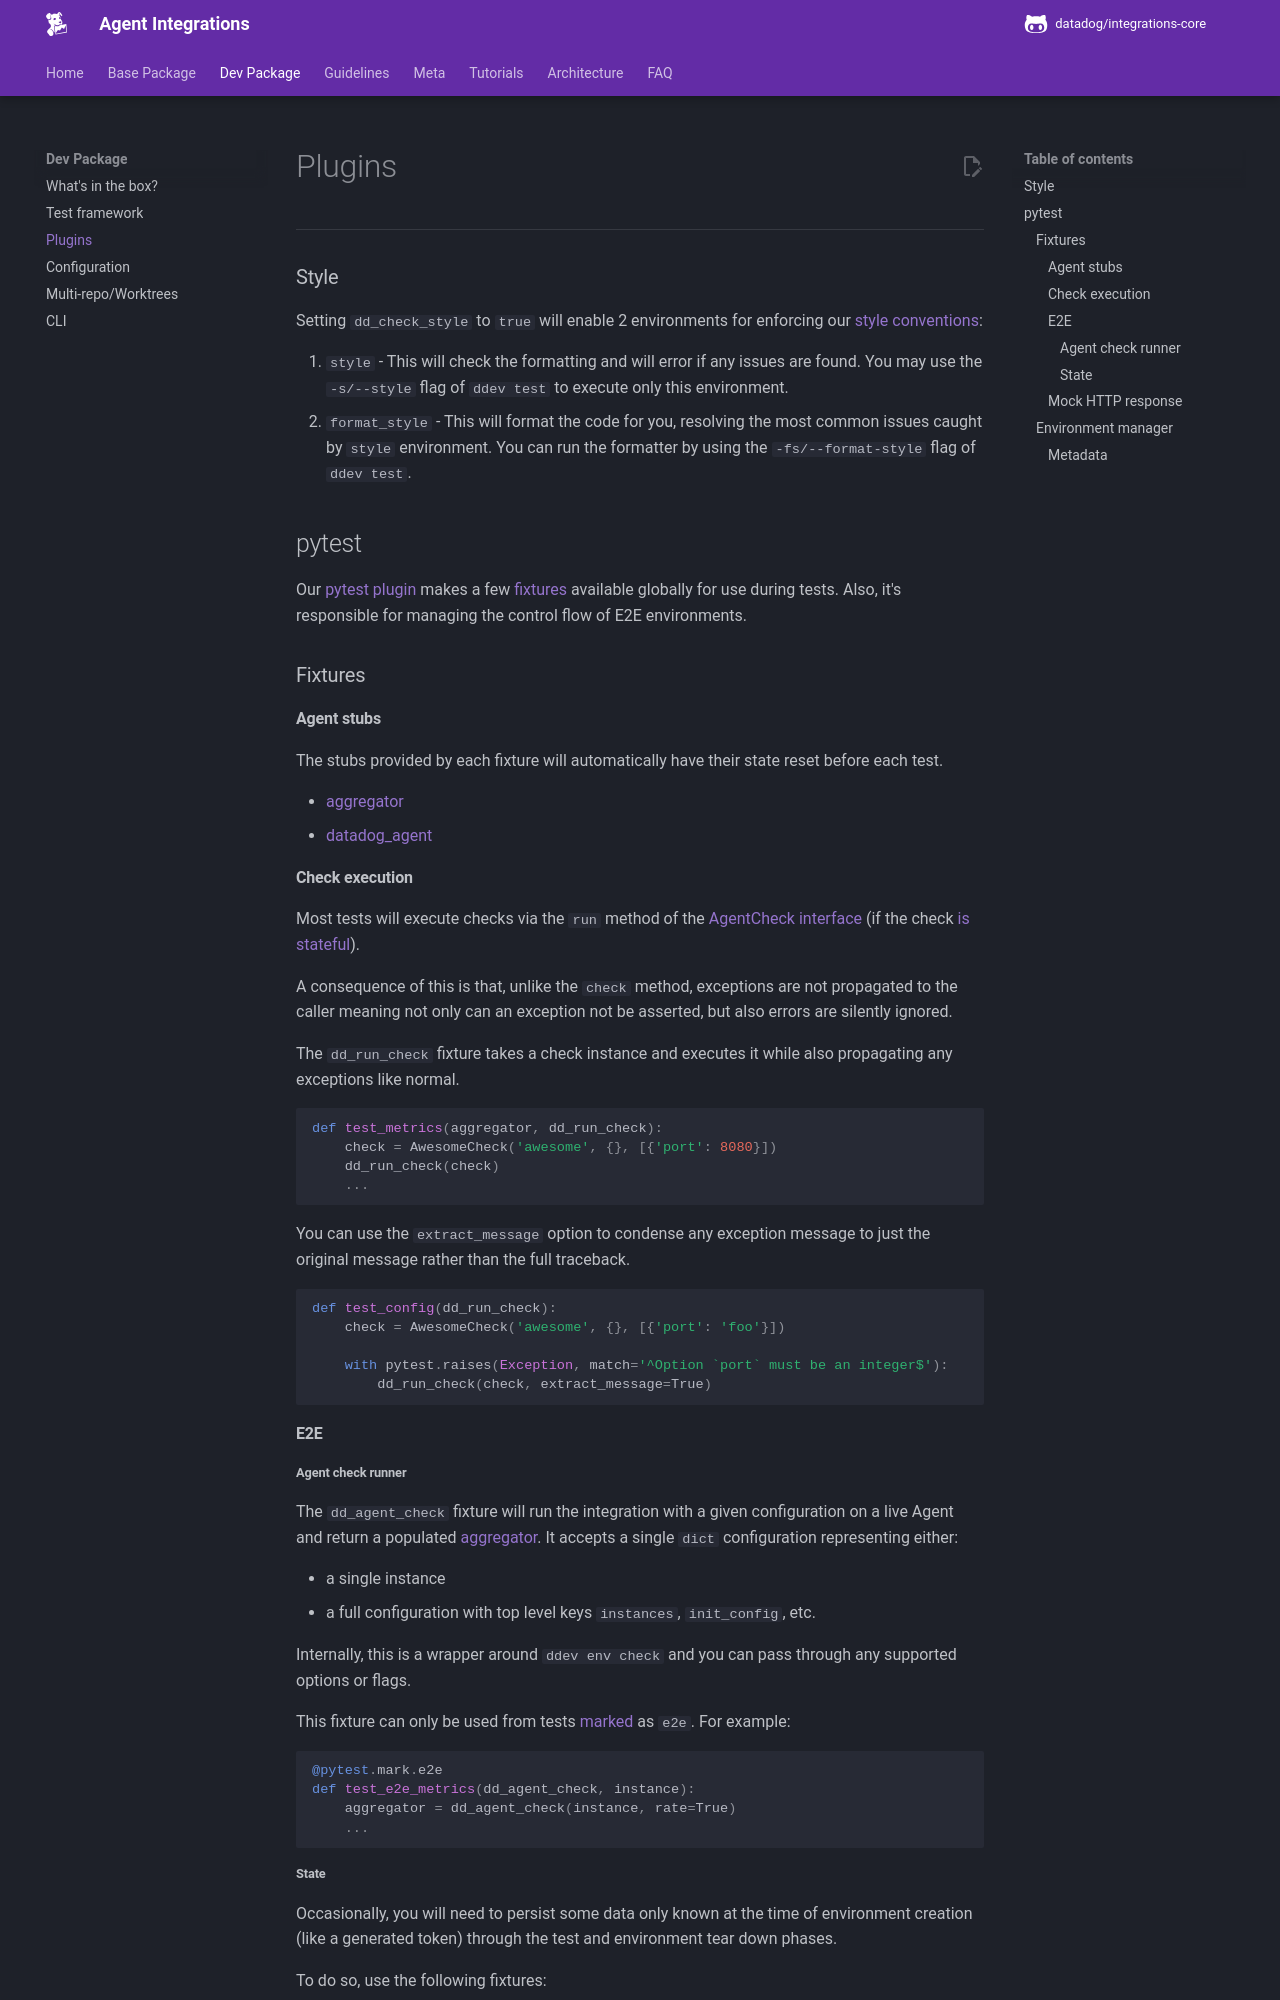

repository: DataDog/integrations-core · page: ddev/plugins/index.html · generator: mkdocs

# Plugins

-----

### Style

Setting `dd_check_style` to `true` will enable 2 environments for enforcing our [style conventions](../guidelines/style.md):

1. `style` - This will check the formatting and will error if any issues are found. You may use the `-s/--style` flag
   of `ddev test` to execute only this environment.
2. `format_style` - This will format the code for you, resolving the most common issues caught by `style` environment.
   You can run the formatter by using the `-fs/--format-style` flag of `ddev test`.

## pytest

Our [pytest plugin][datadog-checks-dev-plugin-pytest] makes a few [fixtures][pytest-fixtures] available globally
for use during tests. Also, it's responsible for managing the control flow of E2E environments.

### Fixtures

#### Agent stubs

The stubs provided by each fixture will automatically have their state reset before each test.

- [aggregator](../base/api.md#datadog_checks.base.stubs.aggregator.AggregatorStub)
- [datadog_agent](../base/api.md#datadog_checks.base.stubs.datadog_agent.DatadogAgentStub)

#### Check execution

Most tests will execute checks via the `run` method of the [AgentCheck interface](../base/api.md#datadog_checks.base.checks.base.AgentCheck)
(if the check [is stateful](../guidelines/conventions.md#stateful-checks)).

A consequence of this is that, unlike the `check` method, exceptions are not propagated to the caller meaning not only can an exception
not be asserted, but also errors are silently ignored.

The `dd_run_check` fixture takes a check instance and executes it while also propagating any exceptions like normal.

```python
def test_metrics(aggregator, dd_run_check):
    check = AwesomeCheck('awesome', {}, [{'port': 8080}])
    dd_run_check(check)
    ...
```

You can use the `extract_message` option to condense any exception message to just the original message rather than the full traceback.

```python
def test_config(dd_run_check):
    check = AwesomeCheck('awesome', {}, [{'port': 'foo'}])

    with pytest.raises(Exception, match='^Option `port` must be an integer$'):
        dd_run_check(check, extract_message=True)
```

#### E2E

##### Agent check runner

The `dd_agent_check` fixture will run the integration with a given configuration on a live Agent and return a populated
[aggregator](../base/api.md#datadog_checks.base.stubs.aggregator.AggregatorStub). It accepts a single `dict` configuration representing either:

- a single instance
- a full configuration with top level keys `instances`, `init_config`, etc.

Internally, this is a wrapper around `ddev env check` and you can pass through any supported options or flags.

This fixture can only be used from tests [marked][pytest-markers] as `e2e`. For example:

```python
@pytest.mark.e2e
def test_e2e_metrics(dd_agent_check, instance):
    aggregator = dd_agent_check(instance, rate=True)
    ...
```
